Run: headless pygame with SDL's dummy video driver; simulated clock (each Clock.tick advances the game by its frame time, no real sleeping); random seed 0; keys injected as events and as key.get_pressed() state; no mouse input.
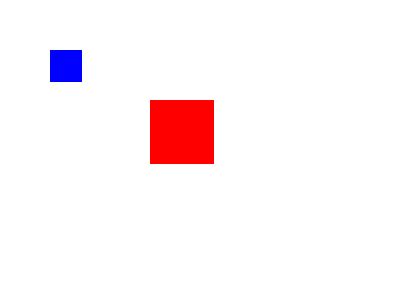
Frame 1 of 4 · flips 1–60 · no input
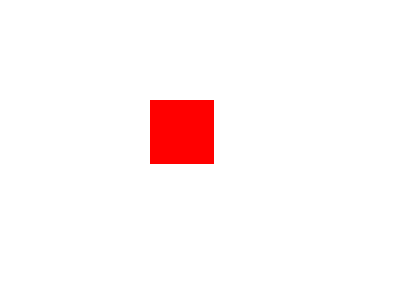
Frame 2 of 4 · flips 61–180 · tapped SPACE, RETURN · held RIGHT (→), D
Frame 3 of 4 · flips 181–300 · held DOWN (↓), S · screen unchanged from frame 2, image omitted
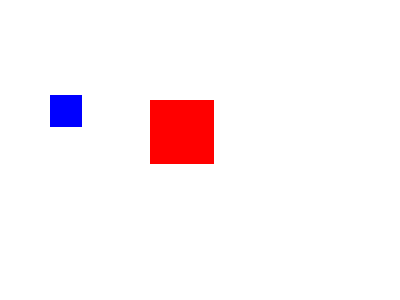
Frame 4 of 4 · flips 301–420 · held LEFT (←), A, UP (↑), W

The pygame program that drew these frames:

import pygame;pygame.init();screen = pygame.display.set_mode((400, 300));clock = pygame.time.Clock()

# プレイヤーとブロックの設定
player = pygame.Rect(50, 50, 32, 32)
block = pygame.Rect(150, 100, 64, 64)
speed = 5

running = True
while running:
    clock.tick(60)
    for e in pygame.event.get():
        if e.type == pygame.QUIT:
            running = False

    keys = pygame.key.get_pressed()
    dx = dy = 0
    if keys[pygame.K_LEFT]:
        dx = -speed
    if keys[pygame.K_RIGHT]:
        dx = speed
    if keys[pygame.K_UP]:
        dy = -speed
    if keys[pygame.K_DOWN]:
        dy = speed

    # 横移動の当たり判定
    player.x += dx
    if player.colliderect(block):
        player.x -= dx  # ぶつかったら戻す！

    # 縦移動の当たり判定
    player.y += dy
    if player.colliderect(block):
        player.y -= dy  # ぶつかったら戻す！

    # 描画
    screen.fill((255, 255, 255))
    pygame.draw.rect(screen, (0, 0, 255), player)  # 青：プレイヤー
    pygame.draw.rect(screen, (255, 0, 0), block)   # 赤：ブロック
    pygame.display.flip()

pygame.quit()
